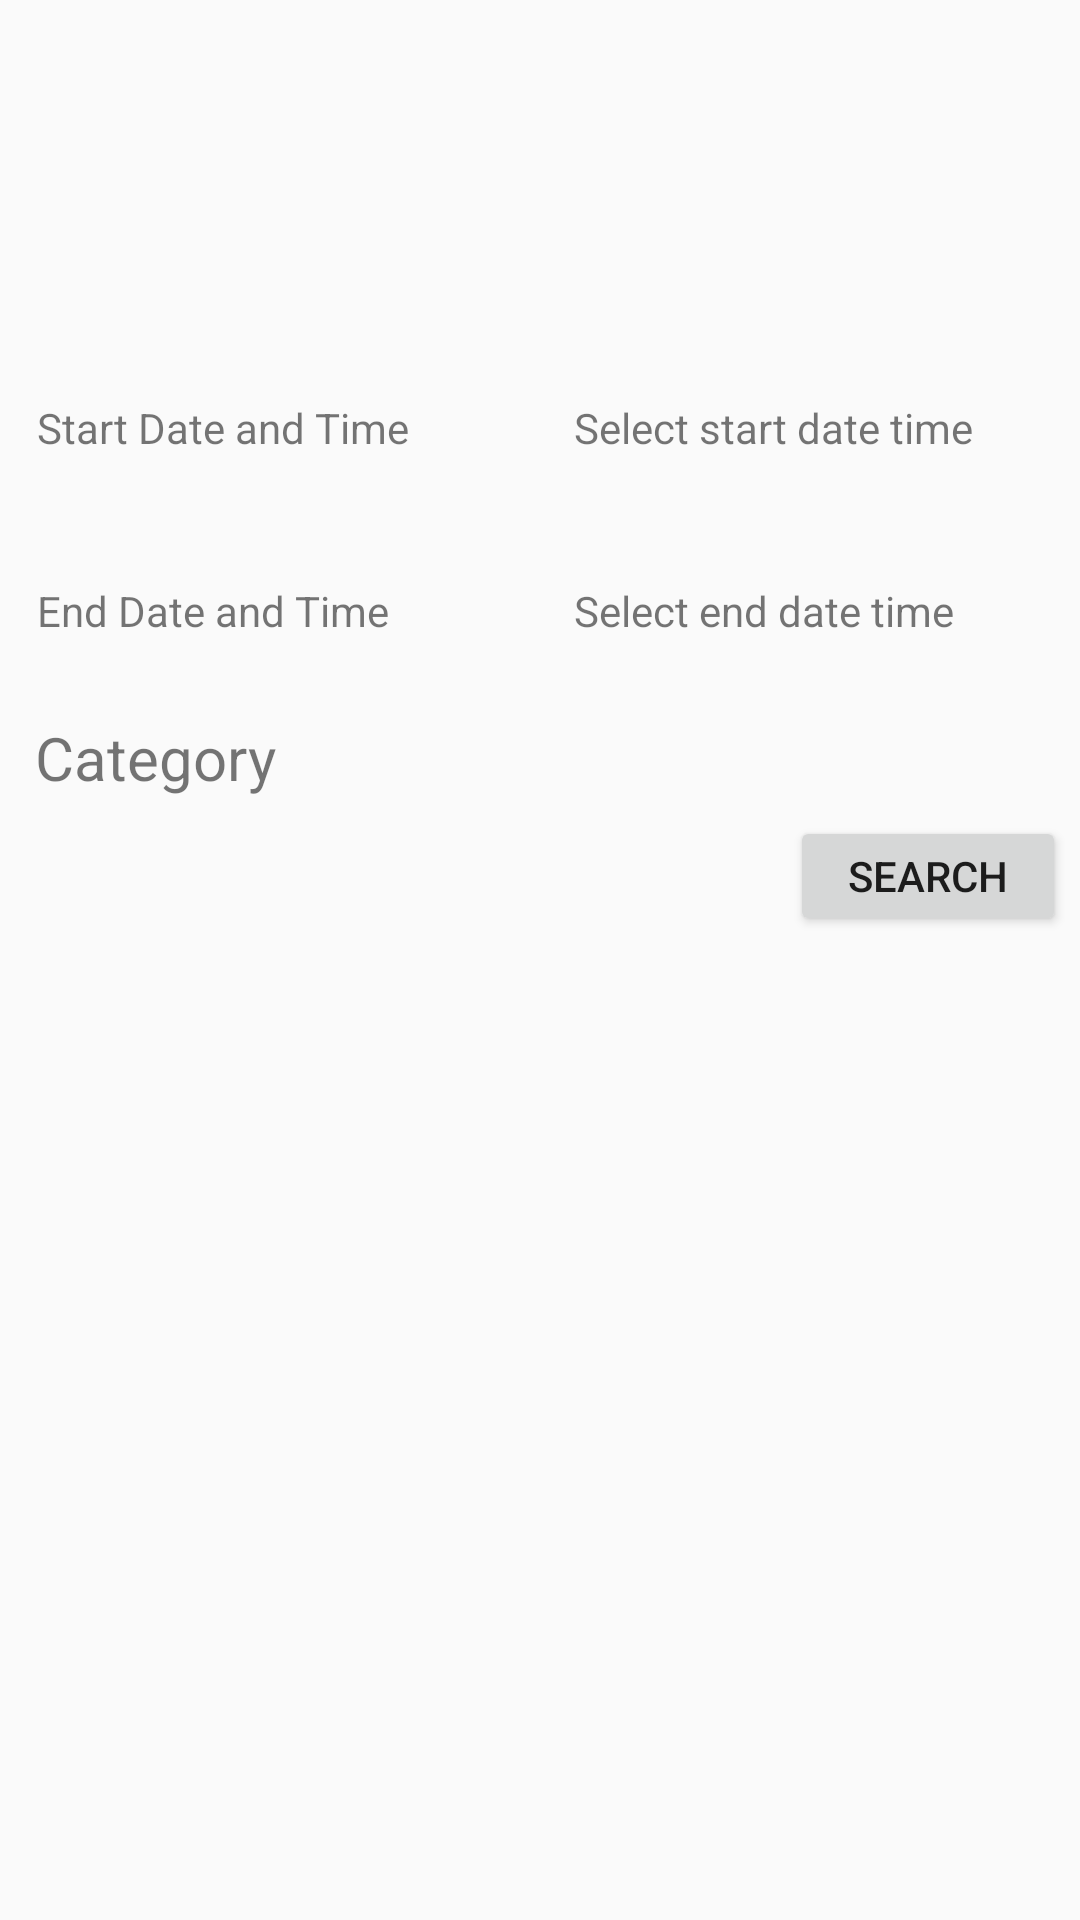

Layout XML and referenced resources for this Android screen:
<!-- AndroidManifest.xml: application theme AppTheme_New.NoActionBar -->
<!-- res/layout/fragment_review_text.xml -->
<?xml version="1.0" encoding="utf-8"?>
<android.support.constraint.ConstraintLayout xmlns:android="http://schemas.android.com/apk/res/android"
    xmlns:app="http://schemas.android.com/apk/res-auto"
    xmlns:tools="http://schemas.android.com/tools"
    android:id="@+id/clayout_review_text"
    android:layout_width="match_parent"
    android:layout_height="match_parent"
    tools:context=".ReviewActivity">

    <TextView
        android:id="@+id/textView"
        android:layout_width="match_parent"
        android:layout_height="479dp"
        android:layout_marginBottom="8dp"
        android:layout_marginEnd="8dp"
        android:layout_marginStart="8dp"
        android:textSize="24sp"
        app:layout_constraintBottom_toBottomOf="parent"
        app:layout_constraintEnd_toEndOf="parent"
        app:layout_constraintStart_toStartOf="parent" />

    <android.support.v4.widget.NestedScrollView
        android:layout_width="368dp"
        android:layout_height="574dp"
        android:layout_marginBottom="8dp"
        android:layout_marginEnd="8dp"
        android:layout_marginStart="8dp"
        android:layout_marginTop="8dp"
        android:fillViewport="true"
        app:layout_constraintBottom_toBottomOf="parent"
        app:layout_constraintEnd_toEndOf="parent"
        app:layout_constraintStart_toStartOf="parent"
        app:layout_constraintTop_toTopOf="parent">


        <android.support.constraint.ConstraintLayout
            android:layout_width="match_parent"
            android:layout_height="match_parent"
            tools:layout_editor_absoluteX="65dp"
            tools:layout_editor_absoluteY="267dp">


            <TextView
                android:id="@+id/title_start_datetime_review_text"
                android:layout_width="145dp"
                android:layout_height="37dp"
                android:layout_marginEnd="8dp"
                android:layout_marginStart="16dp"
                android:layout_marginTop="100dp"
                android:text="@string/title_start_date_time"
                app:layout_constraintEnd_toStartOf="@+id/text_start_datetime_review_text"
                app:layout_constraintHorizontal_bias="0.0"
                app:layout_constraintStart_toStartOf="parent"
                app:layout_constraintTop_toTopOf="parent" />

            <TextView
                android:id="@+id/text_start_datetime_review_text"
                android:layout_width="145dp"
                android:layout_height="37dp"
                android:layout_marginEnd="28dp"
                android:layout_marginTop="100dp"
                android:text="@string/hint_start_date_time"
                app:layout_constraintEnd_toEndOf="parent"
                app:layout_constraintTop_toTopOf="parent" />

            <TextView
                android:id="@+id/title_end_datetime_review_text"
                android:layout_width="145dp"
                android:layout_height="37dp"
                android:layout_marginEnd="8dp"
                android:layout_marginStart="16dp"
                android:layout_marginTop="24dp"
                android:text="@string/title_end_date_time"
                app:layout_constraintEnd_toStartOf="@+id/text_end_datetime_review_text"
                app:layout_constraintHorizontal_bias="0.0"
                app:layout_constraintStart_toStartOf="parent"
                app:layout_constraintTop_toBottomOf="@+id/title_start_datetime_review_text" />

            <TextView
                android:id="@+id/text_end_datetime_review_text"
                android:layout_width="145dp"
                android:layout_height="37dp"
                android:layout_marginEnd="28dp"
                android:layout_marginTop="24dp"
                android:text="@string/hint_end_date_time"
                app:layout_constraintEnd_toEndOf="parent"
                app:layout_constraintTop_toBottomOf="@+id/text_start_datetime_review_text" />

            <TextView
                android:id="@+id/title_category_review_text"
                android:layout_width="wrap_content"
                android:layout_height="wrap_content"
                android:layout_marginEnd="8dp"
                android:layout_marginStart="8dp"
                android:layout_marginTop="8dp"
                android:text="@string/title_category"
                android:textSize="20sp"
                app:layout_constraintEnd_toEndOf="parent"
                app:layout_constraintHorizontal_bias="0.027"
                app:layout_constraintStart_toStartOf="parent"
                app:layout_constraintTop_toBottomOf="@+id/title_end_datetime_review_text" />

            <Spinner
                android:id="@+id/spinner_category_select_review_text"
                android:layout_width="244dp"
                android:layout_height="36dp"
                android:layout_marginEnd="8dp"
                android:layout_marginStart="8dp"
                android:background="@drawable/spinner_background"
                app:layout_constraintEnd_toEndOf="parent"
                app:layout_constraintHorizontal_bias="0.064"
                app:layout_constraintStart_toStartOf="parent"
                app:layout_constraintTop_toBottomOf="@+id/title_category_review_text" />

            <Button
                android:layout_width="92dp"
                android:layout_height="40dp"
                android:id="@+id/button_search_review_text"
                android:layout_marginBottom="8dp"
                android:layout_marginEnd="8dp"
                android:layout_marginStart="8dp"
                android:layout_marginTop="8dp"
                android:text="@string/search_review"
                app:layout_constraintBottom_toBottomOf="parent"
                app:layout_constraintEnd_toEndOf="parent"
                app:layout_constraintHorizontal_bias="0.0"
                app:layout_constraintStart_toEndOf="@+id/spinner_category_select_review_text"
                app:layout_constraintTop_toBottomOf="@+id/text_end_datetime_review_text"
                app:layout_constraintVertical_bias="0.103" />

            <ListView
                android:layout_width="match_parent"
                android:id="@+id/list_activities_text"
                android:layout_height="232dp"
                android:layout_marginBottom="8dp"
                android:layout_marginTop="8dp"
                app:layout_constraintBottom_toBottomOf="parent"
                app:layout_constraintTop_toBottomOf="@+id/spinner_category_select_review_text" />


        </android.support.constraint.ConstraintLayout>

    </android.support.v4.widget.NestedScrollView>

</android.support.constraint.ConstraintLayout>
<!-- resources referenced by this layout -->
<resources>
  <!-- drawable spinner_background (drawable) -->
  <?xml version="1.0" encoding="utf-8"?>
  <selector xmlns:android="http://schemas.android.com/apk/res/android">
      <item><layer-list>
          <item>
              <shape>
                  <padding
                      android:bottom="3dp"
                      android:left="3dp"
                      android:right="3dp"
                      android:top="3dp" />
                  <stroke
                      android:width="1dp"
                      android:color="@color/colorBlack"/>
              </shape>
          </item>
          <item >
              <bitmap android:gravity="right|center"
                  android:src="@drawable/ic_arrow_drop_down" />
          </item>
      </layer-list>
      </item>
  </selector>
  <string name="hint_end_date_time">Select end date time</string>
  <string name="hint_start_date_time">Select start date time</string>
  <string name="search_review">Search</string>
  <string name="title_category">Category</string>
  <string name="title_end_date_time">End Date and Time</string>
  <string name="title_start_date_time">Start Date and Time</string>
  <style name="AppTheme_New.NoActionBar">
          <item name="windowActionBar">false</item>
          <item name="windowNoTitle">true</item>
      </style>
  <color name="colorBlack">#000000</color>
</resources>
